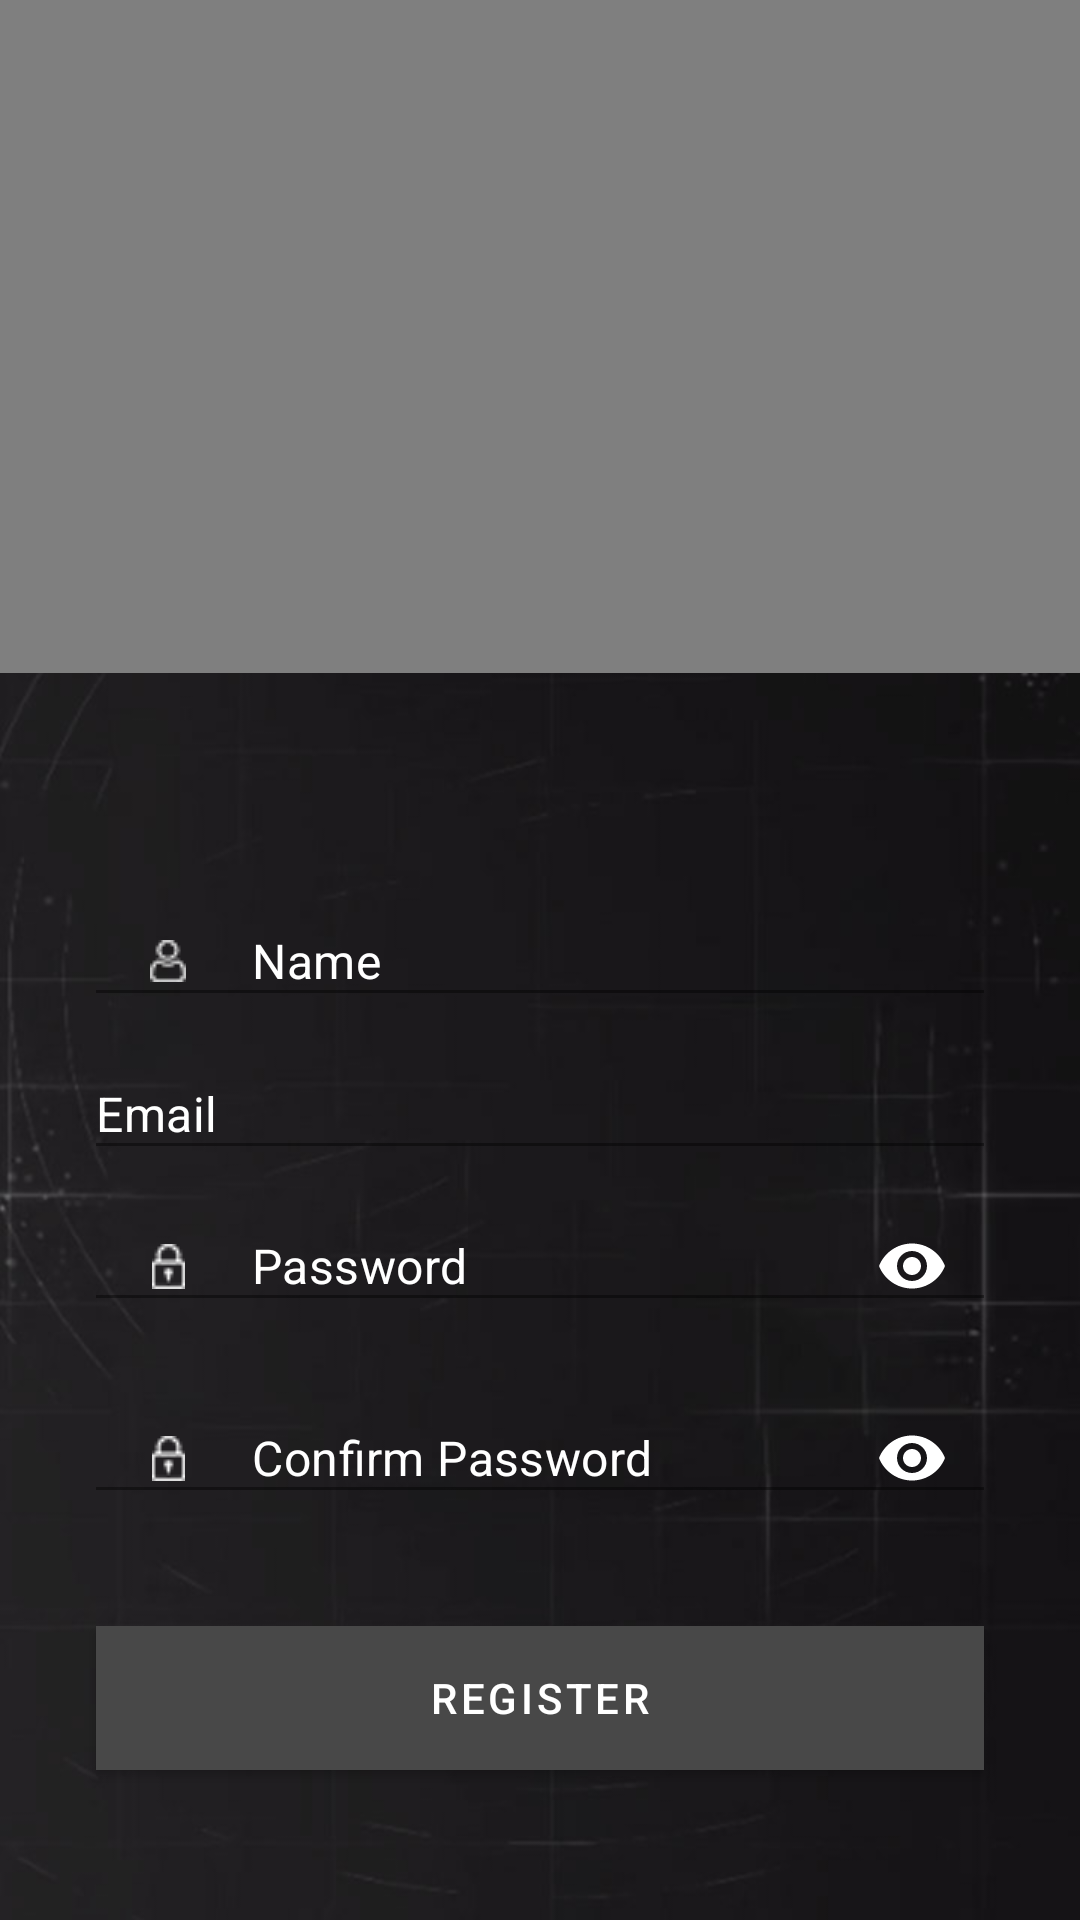

Layout XML and referenced resources for this Android screen:
<!-- AndroidManifest.xml: application theme Theme.VIK3 -->
<!-- res/layout/activity_registration.xml -->
<?xml version="1.0" encoding="utf-8"?>
<RelativeLayout xmlns:android="http://schemas.android.com/apk/res/android"
    xmlns:app="http://schemas.android.com/apk/res-auto"
    xmlns:tools="http://schemas.android.com/tools"
    android:layout_width="match_parent"
    android:layout_height="match_parent"
    android:orientation="vertical"
    android:background="@drawable/img_log_in_bg"
    tools:context=".ui.activities.RegistrationActivity">

    
    <VideoView
        android:id="@+id/videoView"
        android:layout_width="match_parent"
        android:layout_height="match_parent"
        android:layout_above="@+id/info"
        android:layout_alignParentTop="true"
        android:layout_centerInParent="true"
        android:layout_marginBottom="40dp" />

    <LinearLayout
        android:id="@+id/info"
        android:layout_width="match_parent"
        android:layout_height="wrap_content"
        android:layout_alignParentBottom="true"
        android:orientation="vertical">

        <com.google.android.material.textfield.TextInputLayout
            android:layout_width="match_parent"
            android:layout_height="wrap_content"
            android:layout_marginStart="32dp"
            android:layout_marginTop="32dp"
            android:layout_marginEnd="32dp"
            android:background="@color/colorTransparent"
            app:hintEnabled="false"
            app:startIconDrawable="@drawable/img_person"
            app:startIconTint="@color/whiteFixed">

            <com.google.android.material.textfield.TextInputEditText
                android:id="@+id/editTextName"
                android:layout_width="match_parent"
                android:layout_height="wrap_content"
                android:background="@color/colorTransparent"
                android:hint="Name"
                android:inputType="textPersonName"
                android:padding="0dp"
                android:textColor="@color/whiteFixed"
                android:textColorHint="@color/whiteFixed" />
        </com.google.android.material.textfield.TextInputLayout>

        <com.google.android.material.textfield.TextInputLayout
            android:layout_width="match_parent"
            android:layout_height="wrap_content"
            android:layout_marginStart="32dp"
            android:layout_marginEnd="32dp"
            android:layout_marginTop="16dp"
            android:background="@color/colorTransparent"
            app:hintEnabled="false"
            app:startIconDrawable="@drawable/img_email_login"
            app:startIconTint="@color/whiteFixed">

            <com.google.android.material.textfield.TextInputEditText
                android:id="@+id/editTextEmail"
                android:layout_width="match_parent"
                android:layout_height="wrap_content"
                android:background="@color/colorTransparent"
                android:hint="Email"
                android:inputType="textEmailAddress"
                android:padding="0dp"
                android:textColor="@color/whiteFixed"
                android:textColorHint="@color/whiteFixed" />
        </com.google.android.material.textfield.TextInputLayout>

        <com.google.android.material.textfield.TextInputLayout
            android:layout_width="match_parent"
            android:layout_height="wrap_content"
            android:layout_marginStart="32dp"
            android:layout_marginTop="16dp"
            android:layout_marginEnd="32dp"
            android:background="@color/colorTransparent"
            app:hintEnabled="false"
            app:passwordToggleEnabled="true"
            app:passwordToggleTint="@color/whiteFixed"
            app:startIconDrawable="@drawable/img_password"
            app:startIconTint="@color/whiteFixed">

            <com.google.android.material.textfield.TextInputEditText
                android:id="@+id/editTextPassword"
                android:layout_width="match_parent"
                android:layout_height="wrap_content"
                android:background="@color/colorTransparent"
                android:hint="Password"
                android:inputType="textPassword"
                android:padding="0dp"
                android:textColor="@color/whiteFixed"
                android:textColorHint="@color/whiteFixed" />
        </com.google.android.material.textfield.TextInputLayout>

        <com.google.android.material.textfield.TextInputLayout
            android:layout_width="match_parent"
            android:layout_height="wrap_content"
            android:layout_marginStart="32dp"
            android:layout_marginTop="16dp"
            android:layout_marginEnd="32dp"
            android:background="@color/colorTransparent"
            app:hintEnabled="false"
            app:passwordToggleEnabled="true"
            app:passwordToggleTint="@color/whiteFixed"
            app:startIconDrawable="@drawable/img_password"
            app:startIconTint="@color/whiteFixed">

            <com.google.android.material.textfield.TextInputEditText
                android:id="@+id/editTextConfirmPassword"
                android:layout_width="match_parent"
                android:layout_height="wrap_content"
                android:background="@color/colorTransparent"
                android:hint="Confirm Password"
                android:inputType="textPassword"
                android:padding="0dp"
                android:textColor="@color/whiteFixed"
                android:textColorHint="@color/whiteFixed" />
        </com.google.android.material.textfield.TextInputLayout>

        <com.google.android.material.button.MaterialButton
            android:id="@+id/button"
            android:layout_width="match_parent"
            android:layout_height="wrap_content"
            android:layout_marginStart="32dp"
            android:layout_marginTop="32dp"
            android:layout_marginEnd="32dp"
            android:layout_marginBottom="50dp"
            android:layout_weight="1"
            android:background="@color/colorButtonDarkFix"
            android:text="Register"
            app:backgroundTint="@color/colorButtonDarkFix"
            app:cornerRadius="6dp" />

    </LinearLayout>
</RelativeLayout>
<!-- resources referenced by this layout -->
<resources>
  <color name="colorButtonDarkFix">#484848</color>
  <color name="colorTransparent">#00000000</color>
  <color name="whiteFixed">#FFFFFFFF</color>
  <!-- drawable img_email_login: png bitmap (drawable-night, 1200 bytes) -->
  <!-- drawable img_log_in_bg: jpg bitmap (drawable, 29059 bytes) -->
  <!-- drawable img_password: png bitmap (drawable, 1149 bytes) -->
  <!-- drawable img_person: png bitmap (drawable, 1169 bytes) -->
  <style name="Theme.VIK3" parent="Theme.MaterialComponents.DayNight.DarkActionBar">
          
          <item name="colorPrimary">@color/pink_500</item>
          <item name="colorPrimaryVariant">@color/pink_700</item>
          <item name="colorOnPrimary">@color/white</item>
          
          <item name="colorSecondary">@color/teal_200</item>
          <item name="colorSecondaryVariant">@color/teal_700</item>
          <item name="colorOnSecondary">@color/black</item>
          
          <item name="android:statusBarColor" tools:targetApi="l">?attr/colorPrimaryVariant</item>
          
      </style>
  <color name="pink_500">#D1336D</color>
  <color name="pink_700">#D1336D</color>
  <color name="white">#FFFFFFFF</color>
  <color name="teal_200">#AF1C52</color>
  <color name="teal_700">#AF1C52</color>
  <color name="black">#FF000000</color>
</resources>
